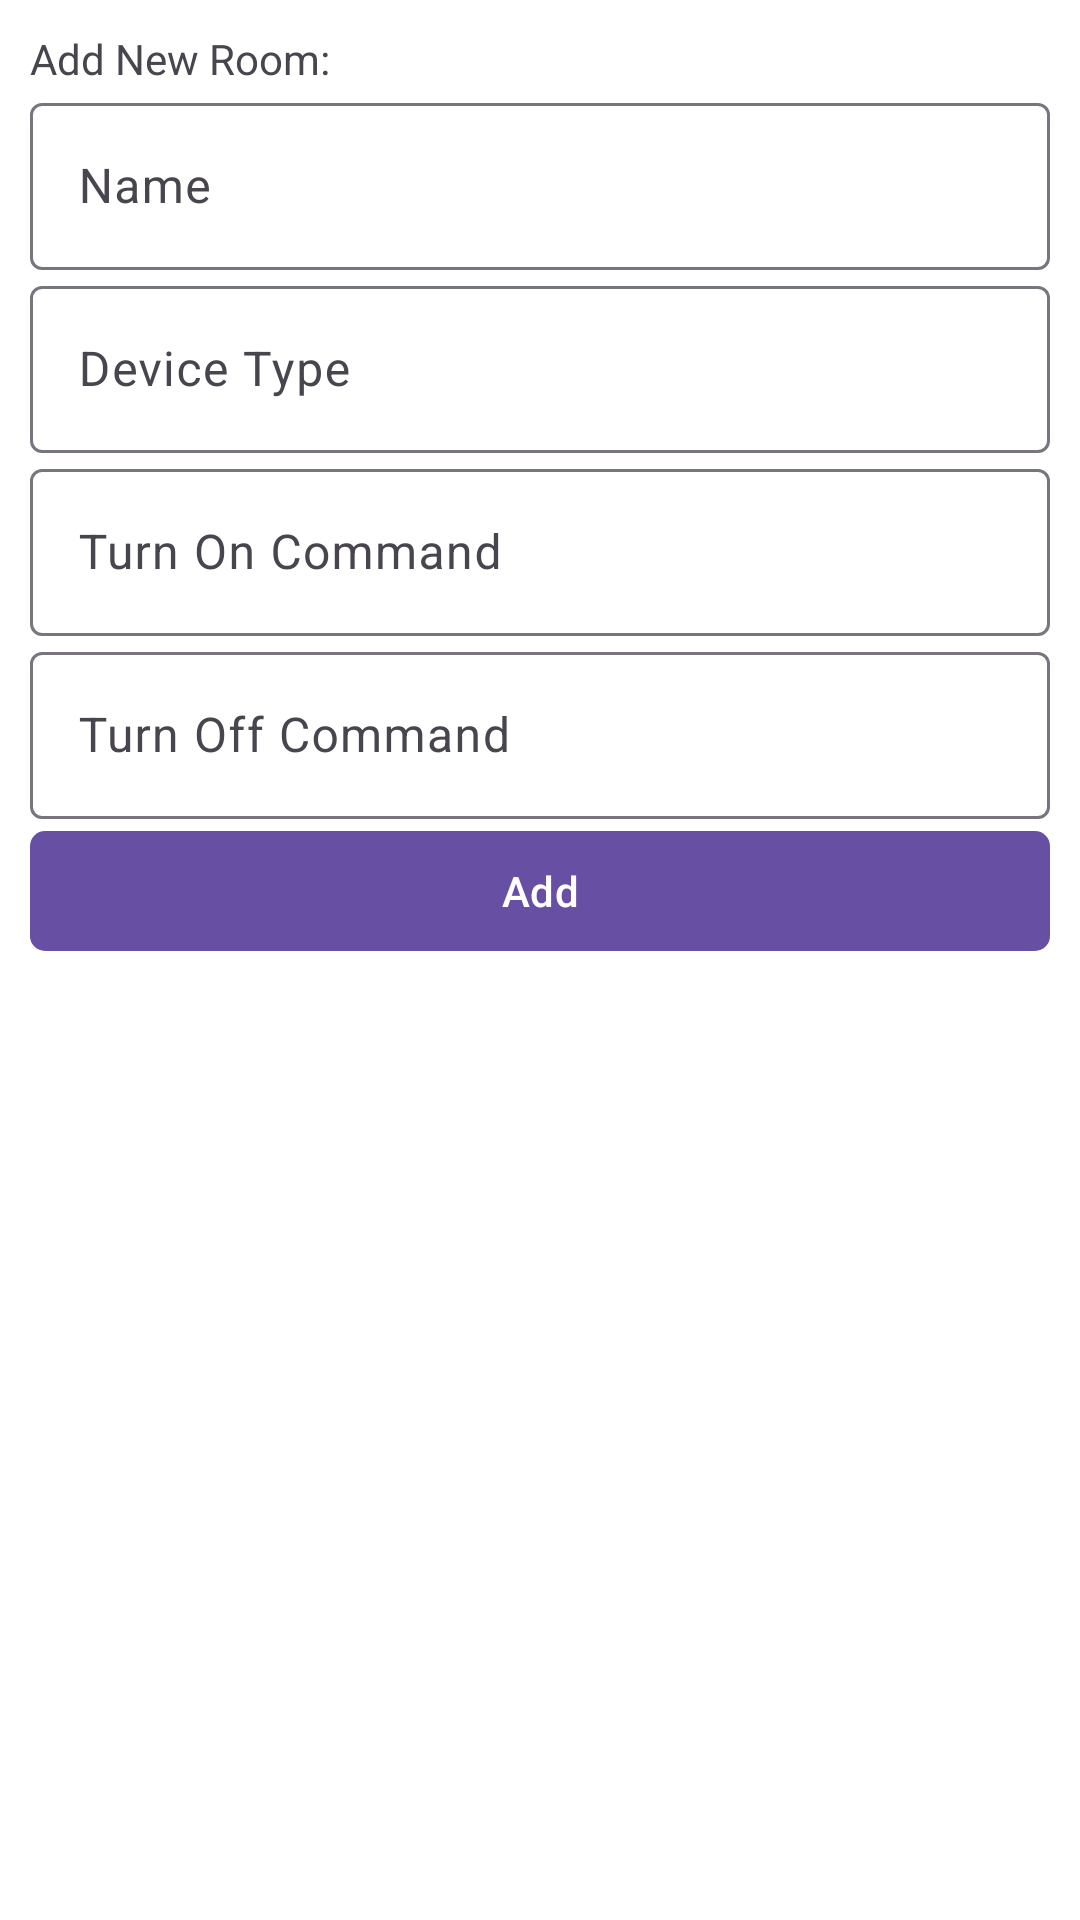

Here is an Android app screen rendered from its layout file. Give the layout XML and the strings, colors and styles it references.
<!-- AndroidManifest.xml: application theme Theme.SmartHome -->
<!-- res/layout/activity_add.xml -->
<?xml version="1.0" encoding="utf-8"?>
<androidx.constraintlayout.widget.ConstraintLayout xmlns:android="http://schemas.android.com/apk/res/android"
    xmlns:app="http://schemas.android.com/apk/res-auto"
    xmlns:tools="http://schemas.android.com/tools"
    android:id="@+id/main"
    android:layout_width="match_parent"
    android:layout_height="match_parent"
    tools:context=".add.AddActivity"
    android:background="@color/theme1">
    <androidx.constraintlayout.widget.ConstraintLayout
        android:layout_width="match_parent"
        android:layout_height="match_parent"
        android:background="@color/white"
        android:padding="10dp"

        >


    <TextView
        android:layout_width="wrap_content"
        android:layout_height="wrap_content"
        android:id="@+id/tvReason"
        android:text="Add New Room: "/>

    <com.google.android.material.textfield.TextInputLayout
        android:id="@+id/edLayName"
        android:layout_width="match_parent"
        android:layout_height="wrap_content"
        android:hint="Name"
        app:layout_constraintTop_toBottomOf="@+id/tvReason"
        >
        <com.google.android.material.textfield.TextInputEditText
            android:id="@+id/edName"
            android:layout_width="match_parent"
            android:layout_height="match_parent"
            />

    </com.google.android.material.textfield.TextInputLayout>


        <com.google.android.material.textfield.TextInputLayout
            android:id="@+id/edLayType"
            android:layout_width="match_parent"
            android:layout_height="wrap_content"
            android:hint="Device Type"
            app:layout_constraintTop_toBottomOf="@+id/edLayName"
            >
            <com.google.android.material.textfield.TextInputEditText
                android:id="@+id/edType"
                android:layout_width="match_parent"
                android:layout_height="match_parent"
                />

        </com.google.android.material.textfield.TextInputLayout>


    <com.google.android.material.textfield.TextInputLayout
        android:id="@+id/edLayTurnOn"
        android:layout_width="match_parent"
        android:layout_height="wrap_content"
        android:hint="Turn On Command"
        app:layout_constraintTop_toBottomOf="@+id/edLayType"
        >
        <com.google.android.material.textfield.TextInputEditText
            android:id="@+id/edTurnOn"
            android:layout_width="match_parent"
            android:layout_height="match_parent"
            />

    </com.google.android.material.textfield.TextInputLayout>


    <com.google.android.material.textfield.TextInputLayout
    android:id="@+id/edLayTurnOff"
    android:layout_width="match_parent"
    android:layout_height="wrap_content"
    android:hint="Turn Off Command"
    app:layout_constraintTop_toBottomOf="@+id/edLayTurnOn"
        >
    <com.google.android.material.textfield.TextInputEditText
        android:id="@+id/edTurnOff"
        android:layout_width="match_parent"
        android:layout_height="match_parent"
        />

    </com.google.android.material.textfield.TextInputLayout>

        <com.google.android.material.button.MaterialButton
        android:id="@+id/btnAdd"
        android:layout_width="match_parent"
        android:layout_height="wrap_content"
        app:cornerRadius="5dp"
        app:layout_constraintTop_toBottomOf="@id/edLayTurnOff"
        android:text="Add"/>

    </androidx.constraintlayout.widget.ConstraintLayout>


</androidx.constraintlayout.widget.ConstraintLayout>
<!-- resources referenced by this layout -->
<resources>
  <color name="theme1">#ff7072</color>
  <color name="white">#ffffff</color>
  <style name="Theme.SmartHome" parent="Base.Theme.SmartHome" />
  <style name="Base.Theme.SmartHome" parent="Theme.Material3.Light.NoActionBar">
          
          
      </style>
</resources>
